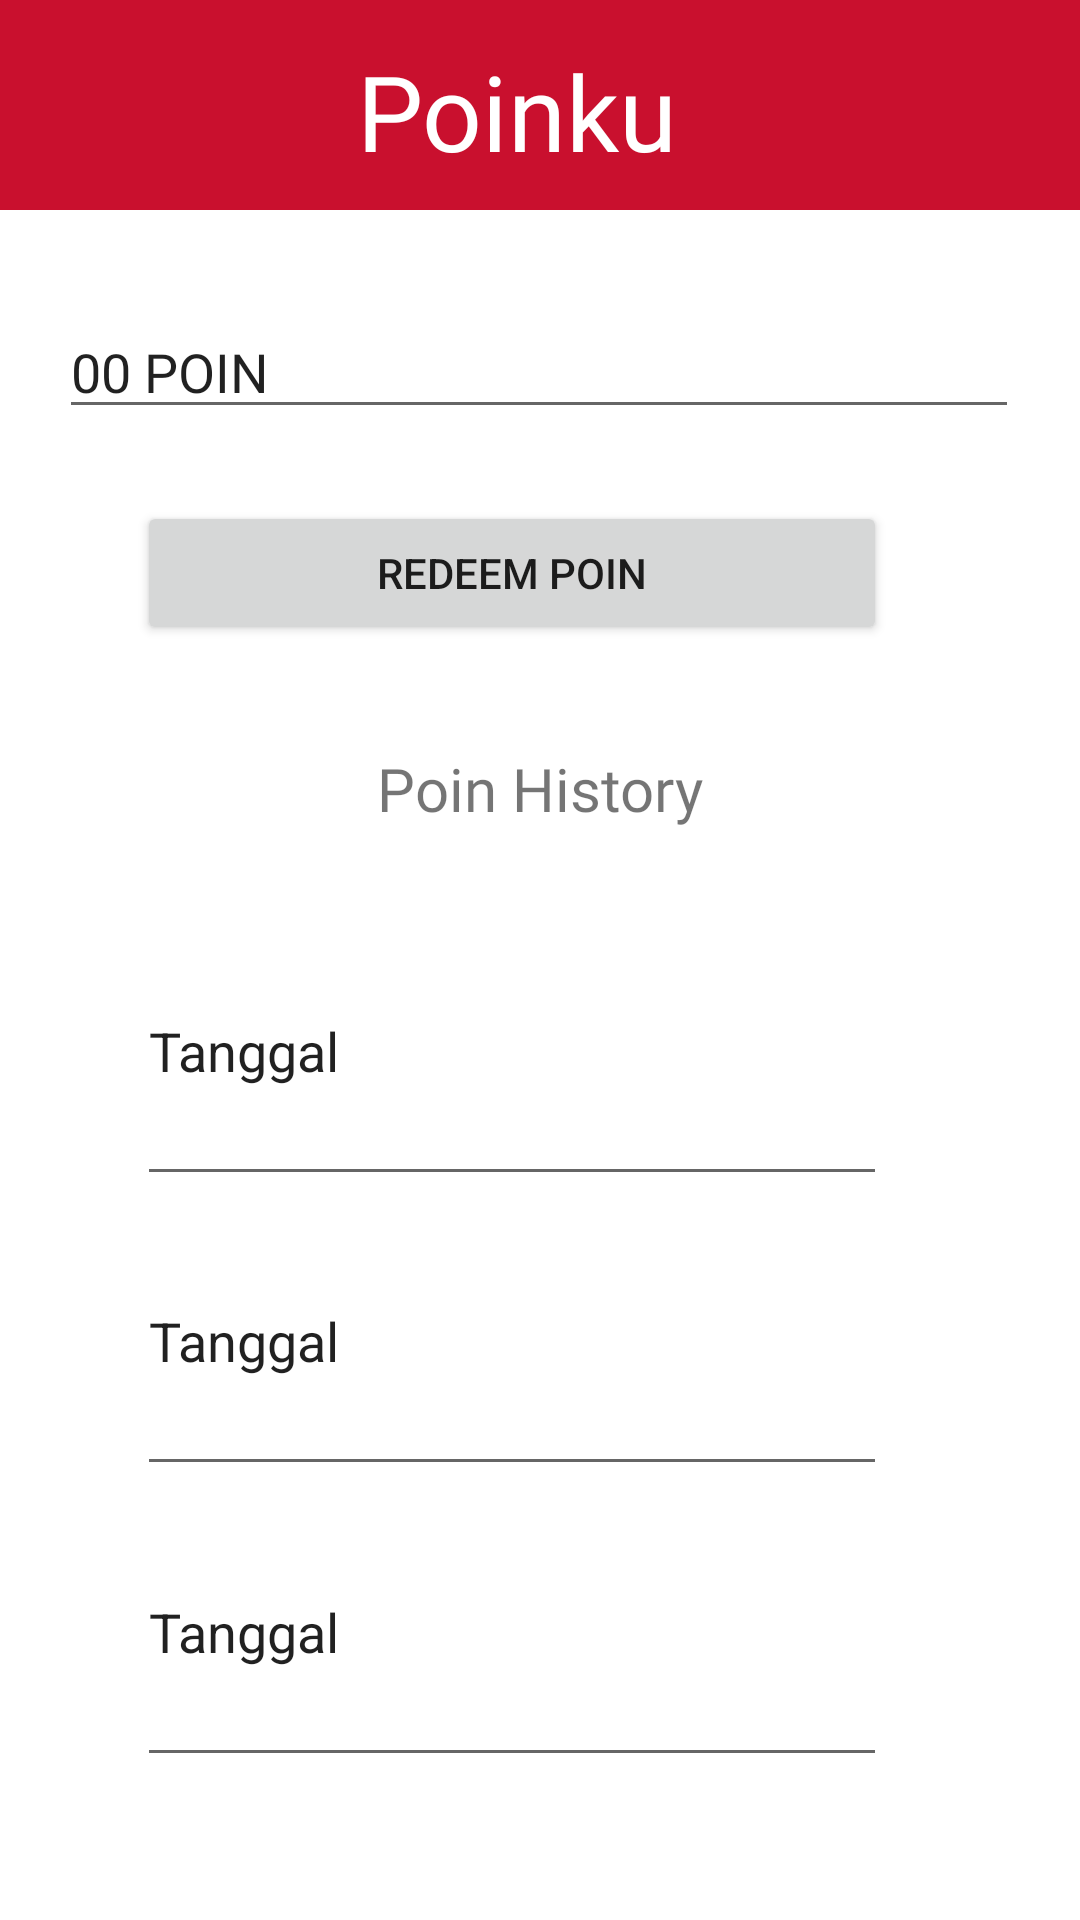

Here is an Android app screen rendered from its layout file. Give the layout XML and the strings, colors and styles it references.
<!-- AndroidManifest.xml: application theme Theme.RedBullMart -->
<!-- res/layout/poin.xml -->
<?xml version="1.0" encoding="utf-8"?>
<androidx.constraintlayout.widget.ConstraintLayout xmlns:android="http://schemas.android.com/apk/res/android"
    xmlns:app="http://schemas.android.com/apk/res-auto"
    xmlns:tools="http://schemas.android.com/tools"
    android:layout_width="match_parent"
    android:layout_height="match_parent">

    <EditText
        android:id="@+id/editTextTextPersonName20"
        android:layout_width="320dp"
        android:layout_height="wrap_content"
        android:ems="10"
        android:fontFamily="@font/rm"
        android:inputType="textPersonName"
        android:text="00 POIN"
        app:layout_constraintBottom_toBottomOf="parent"
        app:layout_constraintEnd_toEndOf="parent"
        app:layout_constraintHorizontal_bias="0.494"
        app:layout_constraintStart_toStartOf="parent"
        app:layout_constraintTop_toTopOf="parent"
        app:layout_constraintVertical_bias="0.17"
        tools:ignore="TouchTargetSizeCheck" />

    <Button
        android:id="@+id/button7"
        android:layout_width="250dp"
        android:layout_height="wrap_content"
        android:text="Redeem poin"
        app:layout_constraintBottom_toBottomOf="parent"
        app:layout_constraintEnd_toEndOf="parent"
        app:layout_constraintHorizontal_bias="0.416"
        app:layout_constraintStart_toStartOf="parent"
        app:layout_constraintTop_toTopOf="parent"
        app:layout_constraintVertical_bias="0.282" />

    <TextView
        android:id="@+id/textView21"
        android:layout_width="wrap_content"
        android:layout_height="wrap_content"
        android:fontFamily="@font/rm"
        android:text="Poin History"
        android:textSize="20dp"
        app:layout_constraintBottom_toBottomOf="parent"
        app:layout_constraintEnd_toEndOf="parent"
        app:layout_constraintStart_toStartOf="parent"
        app:layout_constraintTop_toTopOf="parent"
        app:layout_constraintVertical_bias="0.407" />

    <EditText
        android:id="@+id/editTextTextPersonName21"
        android:layout_width="250dp"
        android:layout_height="100dp"
        android:ems="10"
        android:inputType="textPersonName"
        android:text="Tanggal"
        app:layout_constraintBottom_toBottomOf="parent"
        app:layout_constraintEnd_toEndOf="parent"
        app:layout_constraintHorizontal_bias="0.416"
        app:layout_constraintStart_toStartOf="parent"
        app:layout_constraintTop_toTopOf="parent"
        app:layout_constraintVertical_bias="0.553"
        tools:ignore="TouchTargetSizeCheck" />

    <EditText
        android:id="@+id/editTextTextPersonName22"
        android:layout_width="250dp"
        android:layout_height="100dp"
        android:ems="10"
        android:inputType="textPersonName"
        android:text="Tanggal"
        app:layout_constraintBottom_toBottomOf="parent"
        app:layout_constraintEnd_toEndOf="parent"
        app:layout_constraintHorizontal_bias="0.416"
        app:layout_constraintStart_toStartOf="parent"
        app:layout_constraintTop_toTopOf="parent"
        app:layout_constraintVertical_bias="0.732"
        tools:ignore="TouchTargetSizeCheck" />

    <EditText
        android:id="@+id/editTextTextPersonName23"
        android:layout_width="250dp"
        android:layout_height="100dp"
        android:ems="10"
        android:inputType="textPersonName"
        android:text="Tanggal"
        app:layout_constraintBottom_toBottomOf="parent"
        app:layout_constraintEnd_toEndOf="parent"
        app:layout_constraintHorizontal_bias="0.416"
        app:layout_constraintStart_toStartOf="parent"
        app:layout_constraintTop_toTopOf="parent"
        app:layout_constraintVertical_bias="0.912"
        tools:ignore="TouchTargetSizeCheck" />

    <ImageView
        android:id="@+id/imageView18"
        android:layout_width="450dp"
        android:layout_height="70dp"
        app:layout_constraintBottom_toBottomOf="parent"
        app:layout_constraintEnd_toEndOf="parent"
        app:layout_constraintHorizontal_bias="0.512"
        app:layout_constraintStart_toStartOf="parent"
        app:layout_constraintTop_toTopOf="parent"
        app:layout_constraintVertical_bias="0.0"
        app:srcCompat="@drawable/bg" />

    <TextView
        android:id="@+id/textView22"
        android:layout_width="wrap_content"
        android:layout_height="wrap_content"
        android:fontFamily="@font/rm"
        android:text="Poinku"
        android:textSize="35dp"
        android:textColor="#FFFF"
        app:layout_constraintBottom_toBottomOf="parent"
        app:layout_constraintEnd_toEndOf="parent"
        app:layout_constraintHorizontal_bias="0.471"
        app:layout_constraintStart_toStartOf="parent"
        app:layout_constraintTop_toTopOf="parent"
        app:layout_constraintVertical_bias="0.023" />

    <ImageView
        android:id="@+id/imageView27"
        android:layout_width="40dp"
        android:layout_height="40dp"
        android:onClick="back"
        app:layout_constraintBottom_toBottomOf="parent"
        app:layout_constraintEnd_toEndOf="parent"
        app:layout_constraintHorizontal_bias="0.043"
        app:layout_constraintStart_toStartOf="parent"
        app:layout_constraintTop_toTopOf="parent"
        app:layout_constraintVertical_bias="0.023"
        app:srcCompat="@drawable/ic_baseline_arrow_back_ios_24" />
</androidx.constraintlayout.widget.ConstraintLayout>
<!-- resources referenced by this layout -->
<resources>
  <!-- drawable bg (drawable) -->
  <?xml version="1.0" encoding="utf-8"?>
  <selector xmlns:android="http://schemas.android.com/apk/res/android">
      <item>
          <shape android:shape="rectangle">
              <corners android:radius="10dp"/>
              <solid android:color="#C9102E"/>
          </shape>
      </item>
  </selector>
  <style name="Theme.RedBullMart" parent="Theme.MaterialComponents.DayNight.DarkActionBar">
          
          <item name="colorPrimary">@color/purple_500</item>
          <item name="colorPrimaryVariant">@color/purple_700</item>
          <item name="colorOnPrimary">@color/white</item>
          
          <item name="colorSecondary">@color/teal_200</item>
          <item name="colorSecondaryVariant">@color/teal_700</item>
          <item name="colorOnSecondary">@color/black</item>
          
          <item name="android:statusBarColor" tools:targetApi="l">?attr/colorPrimaryVariant</item>
          
      </style>
  <color name="purple_500">#C9102E</color>
  <color name="purple_700">#C9102E</color>
  <color name="white">#FFFFFFFF</color>
  <color name="teal_200">#FF03DAC5</color>
  <color name="teal_700">#FF018786</color>
  <color name="black">#FF000000</color>
</resources>
